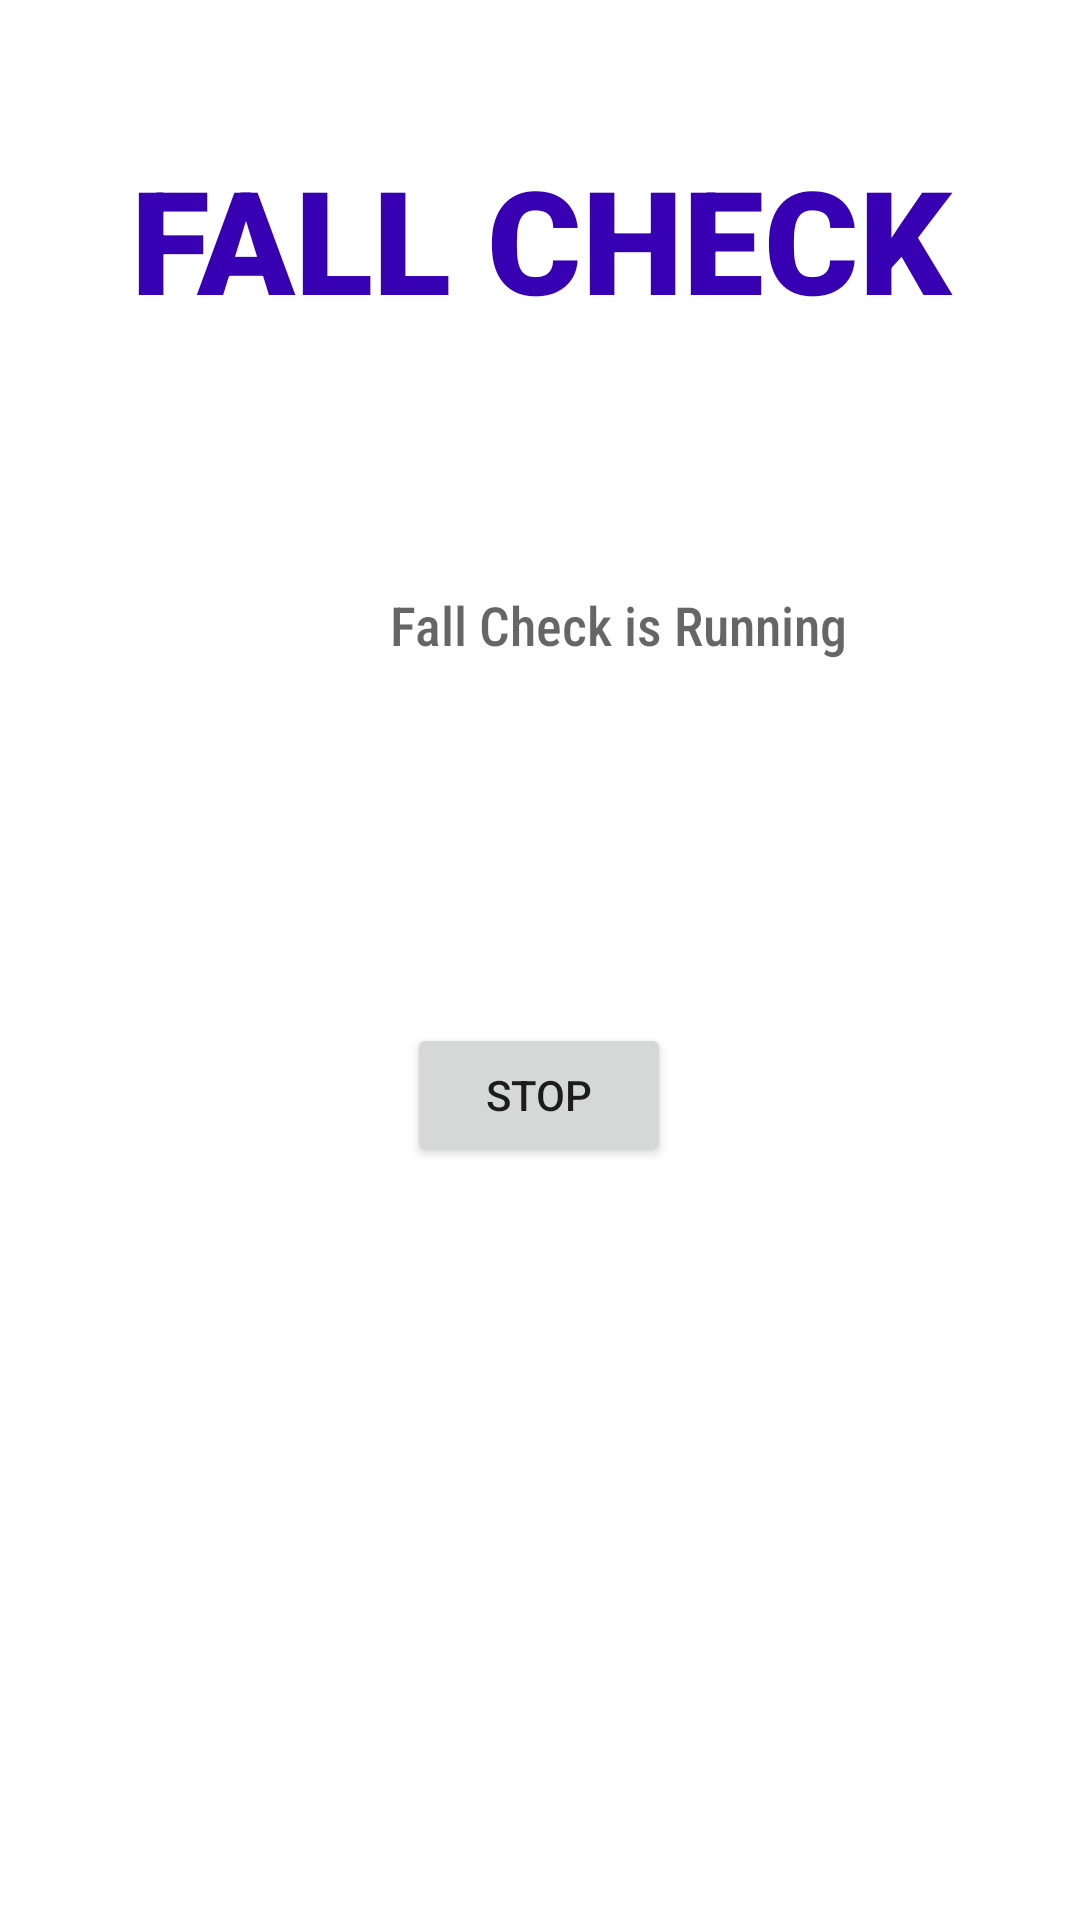

Produce the Android XML layout that renders to this screen, including the resource entries it uses.
<!-- AndroidManifest.xml: application theme Theme.FallCheck -->
<!-- res/layout/activity_fall_sensor.xml -->
<?xml version="1.0" encoding="utf-8"?>
<androidx.constraintlayout.widget.ConstraintLayout xmlns:android="http://schemas.android.com/apk/res/android"
    xmlns:app="http://schemas.android.com/apk/res-auto"
    xmlns:tools="http://schemas.android.com/tools"
    android:layout_width="match_parent"
    android:layout_height="match_parent"
    tools:context=".FallSensorActivity">

    <TextView
        android:id="@+id/text_home2"
        android:layout_width="match_parent"
        android:layout_height="wrap_content"
        android:layout_marginStart="8dp"
        android:layout_marginTop="8dp"
        android:layout_marginEnd="8dp"
        android:fadingEdge="horizontal"
        android:fontFamily="sans-serif-black"
        android:text="@string/fall_check"
        android:textAlignment="center"
        android:textAppearance="@style/TextAppearance.AppCompat.Large"
        android:textColor="@color/design_default_color_primary_variant"
        android:textColorHighlight="@color/design_default_color_primary_dark"
        android:textSize="48sp"
        app:layout_constraintBottom_toBottomOf="parent"
        app:layout_constraintEnd_toEndOf="parent"
        app:layout_constraintHorizontal_bias="1.0"
        app:layout_constraintStart_toStartOf="parent"
        app:layout_constraintTop_toTopOf="parent"
        app:layout_constraintVertical_bias="0.069"
        tools:text="FALL CHECK" />

    <Button
        android:id="@+id/FallCheckStopButton"
        android:layout_width="wrap_content"
        android:layout_height="wrap_content"
        android:layout_marginStart="161dp"
        android:layout_marginTop="341dp"
        android:layout_marginEnd="162dp"
        android:text="@string/stopFallCheck"
        app:layout_constraintEnd_toEndOf="parent"
        app:layout_constraintStart_toStartOf="parent"
        app:layout_constraintTop_toTopOf="parent" />

    <TextView
        android:id="@+id/FallCheckRunning"
        android:layout_width="306dp"
        android:layout_height="93dp"
        android:layout_marginStart="53dp"
        android:layout_marginTop="196dp"
        android:layout_marginEnd="52dp"
        android:fontFamily="sans-serif-condensed-medium"
        android:text="@string/fallCheckStartedMsg"
        android:textAlignment="center"
        android:textAppearance="@style/TextAppearance.AppCompat.Medium"
        android:textColorLink="#300363"
        app:layout_constraintEnd_toEndOf="parent"
        app:layout_constraintHorizontal_bias="0.0"
        app:layout_constraintStart_toStartOf="parent"
        app:layout_constraintTop_toTopOf="parent" />

</androidx.constraintlayout.widget.ConstraintLayout>
<!-- resources referenced by this layout -->
<resources>
  <string name="fallCheckStartedMsg">Fall Check is Running</string>
  <string name="fall_check">FALL CHECK</string>
  <string name="stopFallCheck">STOP</string>
  <style name="Theme.FallCheck" parent="Theme.MaterialComponents.DayNight.DarkActionBar">
          
          <item name="colorPrimary">@color/purple_500</item>
          <item name="colorPrimaryVariant">@color/purple_700</item>
          <item name="colorOnPrimary">@color/white</item>
          
          <item name="colorSecondary">@color/teal_200</item>
          <item name="colorSecondaryVariant">@color/teal_700</item>
          <item name="colorOnSecondary">@color/black</item>
          
          <item name="android:statusBarColor">?attr/colorPrimaryVariant</item>
          
      </style>
  <!-- not gathered from this repository: default colours our renderer supplied (Android Studio template values) -->
  <color name="purple_500">#FF6200EE</color>
  <color name="purple_700">#FF3700B3</color>
  <color name="teal_200">#FF03DAC5</color>
  <color name="teal_700">#FF018786</color>
  <color name="black">#FF000000</color>
  <color name="white">#FFFFFFFF</color>
</resources>
